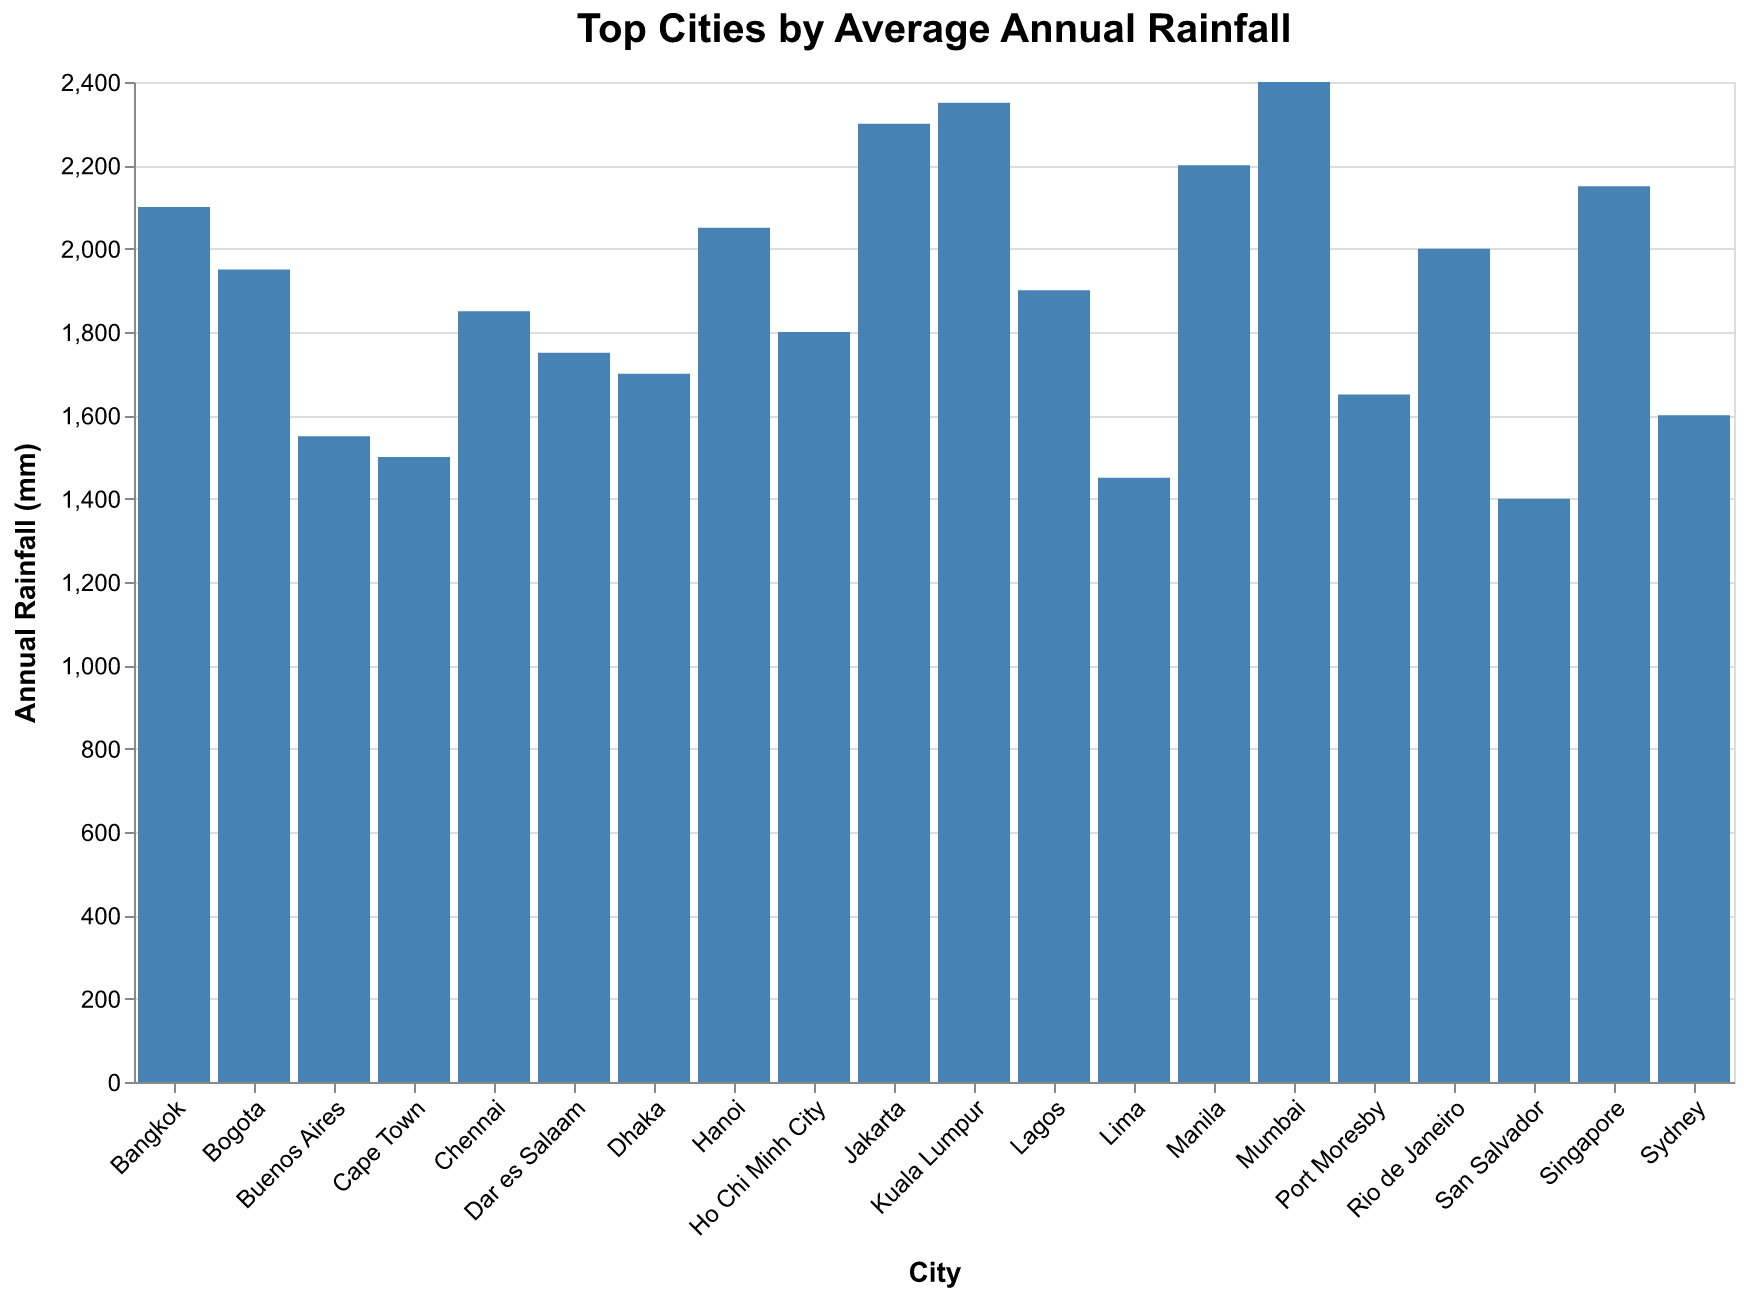

The table this chart was drawn from, first rows:
City, Rainfall
Mumbai, 2400
Kuala Lumpur, 2350
Jakarta, 2300
Manila, 2200
Singapore, 2150
Bangkok, 2100
Hanoi, 2050
Rio de Janeiro, 2000
Bogota, 1950
Lagos, 1900
Chennai, 1850
Ho Chi Minh City, 1800
Dar es Salaam, 1750
Dhaka, 1700
Port Moresby, 1650
Sydney, 1600
Buenos Aires, 1550
Cape Town, 1500
Lima, 1450
San Salvador, 1400
